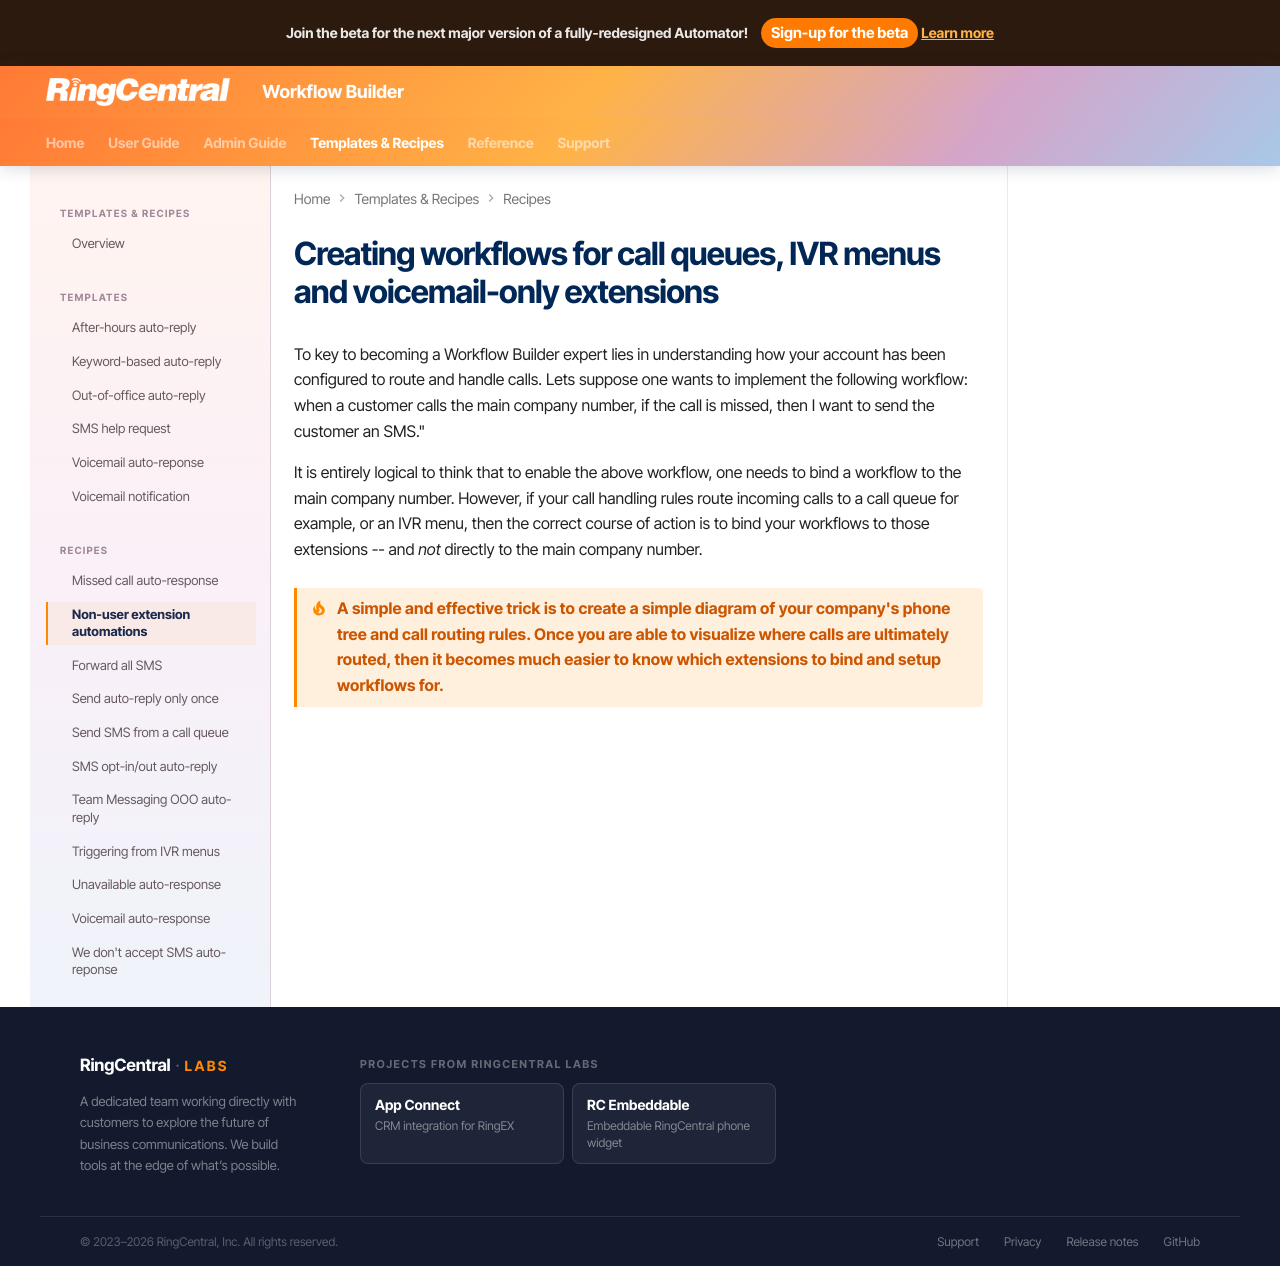

repository: ringcentral/ringcentral-automator-docs · page: workflows/recipes/extensions/index.html · generator: mkdocs

# Creating workflows for call queues, IVR menus and voicemail-only extensions

To key to becoming a Workflow Builder expert lies in understanding how your account has been configured to route and handle calls. Lets suppose one wants to implement the following workflow: when a customer calls the main company number, if the call is missed, then I want to send the customer an SMS." 

It is entirely logical to think that to enable the above workflow, one needs to bind a workflow to the main company number. However, if your call handling rules route incoming calls to a call queue for example, or an IVR menu, then the correct course of action is to bind your workflows to those extensions -- and *not* directly to the main company number. 

!!! tip "A simple and effective trick is to create a simple diagram of your company's phone tree and call routing rules. Once you are able to visualize where calls are ultimately routed, then it becomes much easier to know which extensions to bind and setup workflows for."
